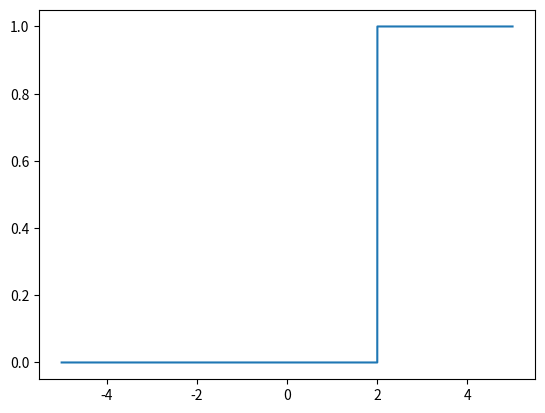

Reproduce this figure in Python.

# 活性化関数について
# ニューロンの興奮状態を表す信号に変換する

## 1. ステップ関数
# 0か１かをシンプルに表現する

#%%
import numpy as np
import matplotlib.pyplot as plt 
def step_function(x):
    return np.where(x<=2, 0, 1)

x = np.linspace(-5, 5, 10000)
y = step_function(x)

plt.plot(x, y)
plt.show()

print(x)
